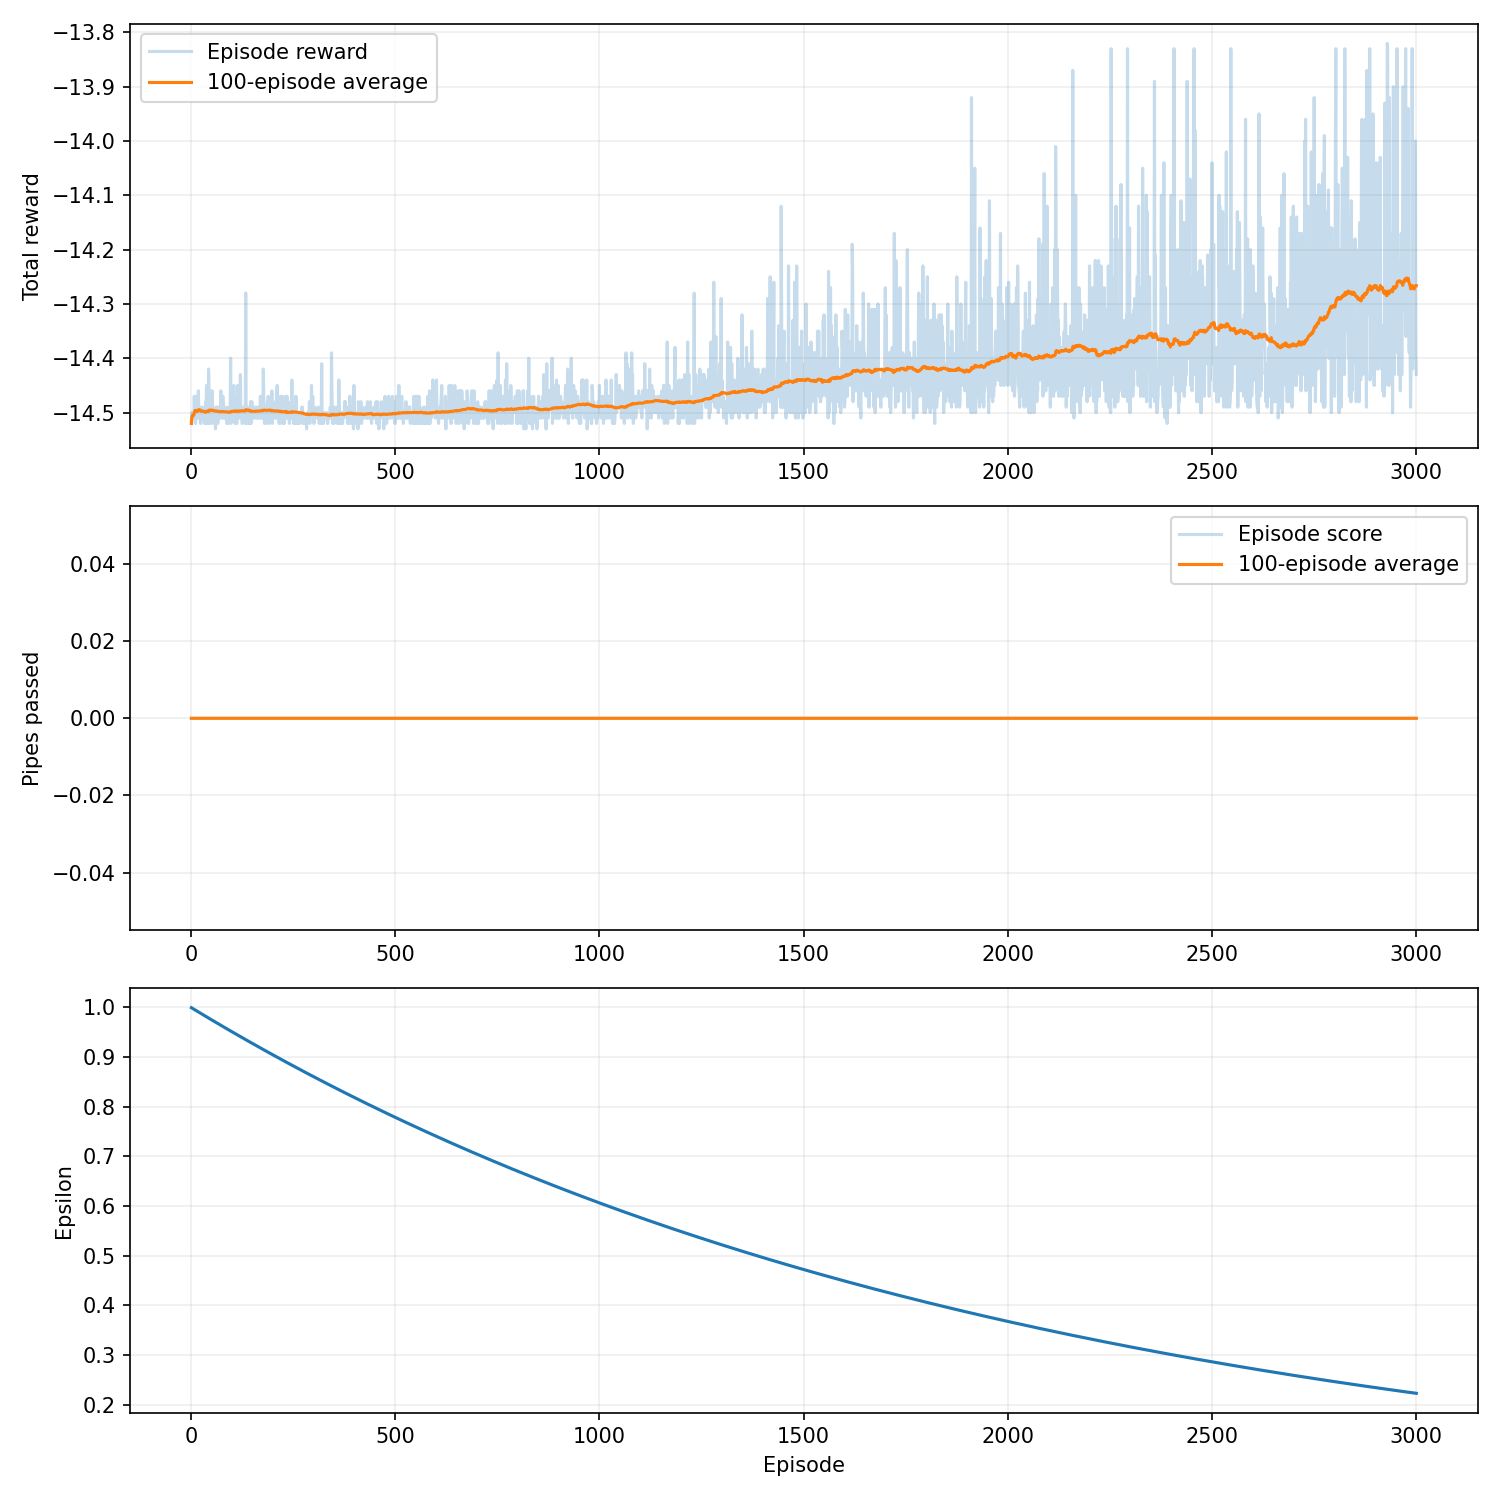

The table this chart was drawn from, first rows:
episode, seed, score, reward, epsilon, rolling_average, steps, reason, training_seconds
1, 42, 0, -14.52, 0.9995, 0.0, 49, collision, 0.01224
2, 43, 0, -14.5, 0.999, 0.0, 51, collision, 0.01573
3, 44, 0, -14.5, 0.9985, 0.0, 51, collision, 0.01889
4, 45, 0, -14.5, 0.998, 0.0, 51, collision, 0.02235
5, 46, 0, -14.51, 0.9975, 0.0, 50, collision, 0.02541
6, 47, 0, -14.5, 0.997, 0.0, 51, collision, 0.02828
7, 48, 0, -14.5, 0.9965, 0.0, 51, collision, 0.03121
8, 49, 0, -14.47, 0.996, 0.0, 54, collision, 0.03469
9, 50, 0, -14.49, 0.9955, 0.0, 52, collision, 0.03771
10, 51, 0, -14.47, 0.995, 0.0, 54, collision, 0.04079
11, 52, 0, -14.52, 0.9945, 0.0, 49, collision, 0.04344
12, 53, 0, -14.49, 0.994, 0.0, 52, collision, 0.04607
13, 54, 0, -14.49, 0.9935, 0.0, 52, collision, 0.04846
14, 55, 0, -14.5, 0.993, 0.0, 51, collision, 0.05072
15, 56, 0, -14.51, 0.9925, 0.0, 50, collision, 0.05311
16, 57, 0, -14.47, 0.992, 0.0, 54, collision, 0.05538
17, 58, 0, -14.51, 0.9915, 0.0, 50, collision, 0.05743
18, 59, 0, -14.46, 0.991, 0.0, 55, collision, 0.06007
19, 60, 0, -14.49, 0.9905, 0.0, 52, collision, 0.06236
20, 61, 0, -14.5, 0.99, 0.0, 51, collision, 0.06491
21, 62, 0, -14.49, 0.9896, 0.0, 52, collision, 0.06707
22, 63, 0, -14.5, 0.9891, 0.0, 51, collision, 0.06957
23, 64, 0, -14.52, 0.9886, 0.0, 49, collision, 0.07205
24, 65, 0, -14.52, 0.9881, 0.0, 49, collision, 0.07436
25, 66, 0, -14.51, 0.9876, 0.0, 50, collision, 0.07752
26, 67, 0, -14.5, 0.9871, 0.0, 51, collision, 0.08286
27, 68, 0, -14.49, 0.9866, 0.0, 52, collision, 0.08768
28, 69, 0, -14.49, 0.9861, 0.0, 52, collision, 0.09234
29, 70, 0, -14.5, 0.9856, 0.0, 51, collision, 0.09719
30, 71, 0, -14.5, 0.9851, 0.0, 51, collision, 0.1025
31, 72, 0, -14.51, 0.9846, 0.0, 50, collision, 0.1081
32, 73, 0, -14.51, 0.9841, 0.0, 50, collision, 0.1145
33, 74, 0, -14.52, 0.9836, 0.0, 49, collision, 0.1213
34, 75, 0, -14.5, 0.9831, 0.0, 51, collision, 0.1285
35, 76, 0, -14.52, 0.9826, 0.0, 49, collision, 0.135
36, 77, 0, -14.48, 0.9822, 0.0, 53, collision, 0.1431
37, 78, 0, -14.49, 0.9817, 0.0, 52, collision, 0.1516
38, 79, 0, -14.45, 0.9812, 0.0, 56, collision, 0.1593
39, 80, 0, -14.5, 0.9807, 0.0, 51, collision, 0.1652
40, 81, 0, -14.52, 0.9802, 0.0, 49, collision, 0.1737
41, 82, 0, -14.5, 0.9797, 0.0, 51, collision, 0.1779
42, 83, 0, -14.52, 0.9792, 0.0, 49, collision, 0.1847
43, 84, 0, -14.42, 0.9787, 0.0, 59, collision, 0.1895
44, 85, 0, -14.45, 0.9782, 0.0, 56, collision, 0.1947
45, 86, 0, -14.52, 0.9777, 0.0, 49, collision, 0.1995
46, 87, 0, -14.5, 0.9773, 0.0, 51, collision, 0.2066
47, 88, 0, -14.46, 0.9768, 0.0, 55, collision, 0.2116
48, 89, 0, -14.49, 0.9763, 0.0, 52, collision, 0.2274
49, 90, 0, -14.51, 0.9758, 0.0, 50, collision, 0.2325
50, 91, 0, -14.5, 0.9753, 0.0, 51, collision, 0.237
51, 92, 0, -14.52, 0.9748, 0.0, 49, collision, 0.2399
52, 93, 0, -14.46, 0.9743, 0.0, 55, collision, 0.2431
53, 94, 0, -14.5, 0.9738, 0.0, 51, collision, 0.2461
54, 95, 0, -14.51, 0.9734, 0.0, 50, collision, 0.2494
55, 96, 0, -14.51, 0.9729, 0.0, 50, collision, 0.2522
56, 97, 0, -14.5, 0.9724, 0.0, 51, collision, 0.2593
57, 98, 0, -14.52, 0.9719, 0.0, 49, collision, 0.2658
58, 99, 0, -14.5, 0.9714, 0.0, 51, collision, 0.2711
59, 100, 0, -14.51, 0.9709, 0.0, 50, collision, 0.2772
60, 101, 0, -14.53, 0.9704, 0.0, 48, collision, 0.283
... 2,940 more rows
